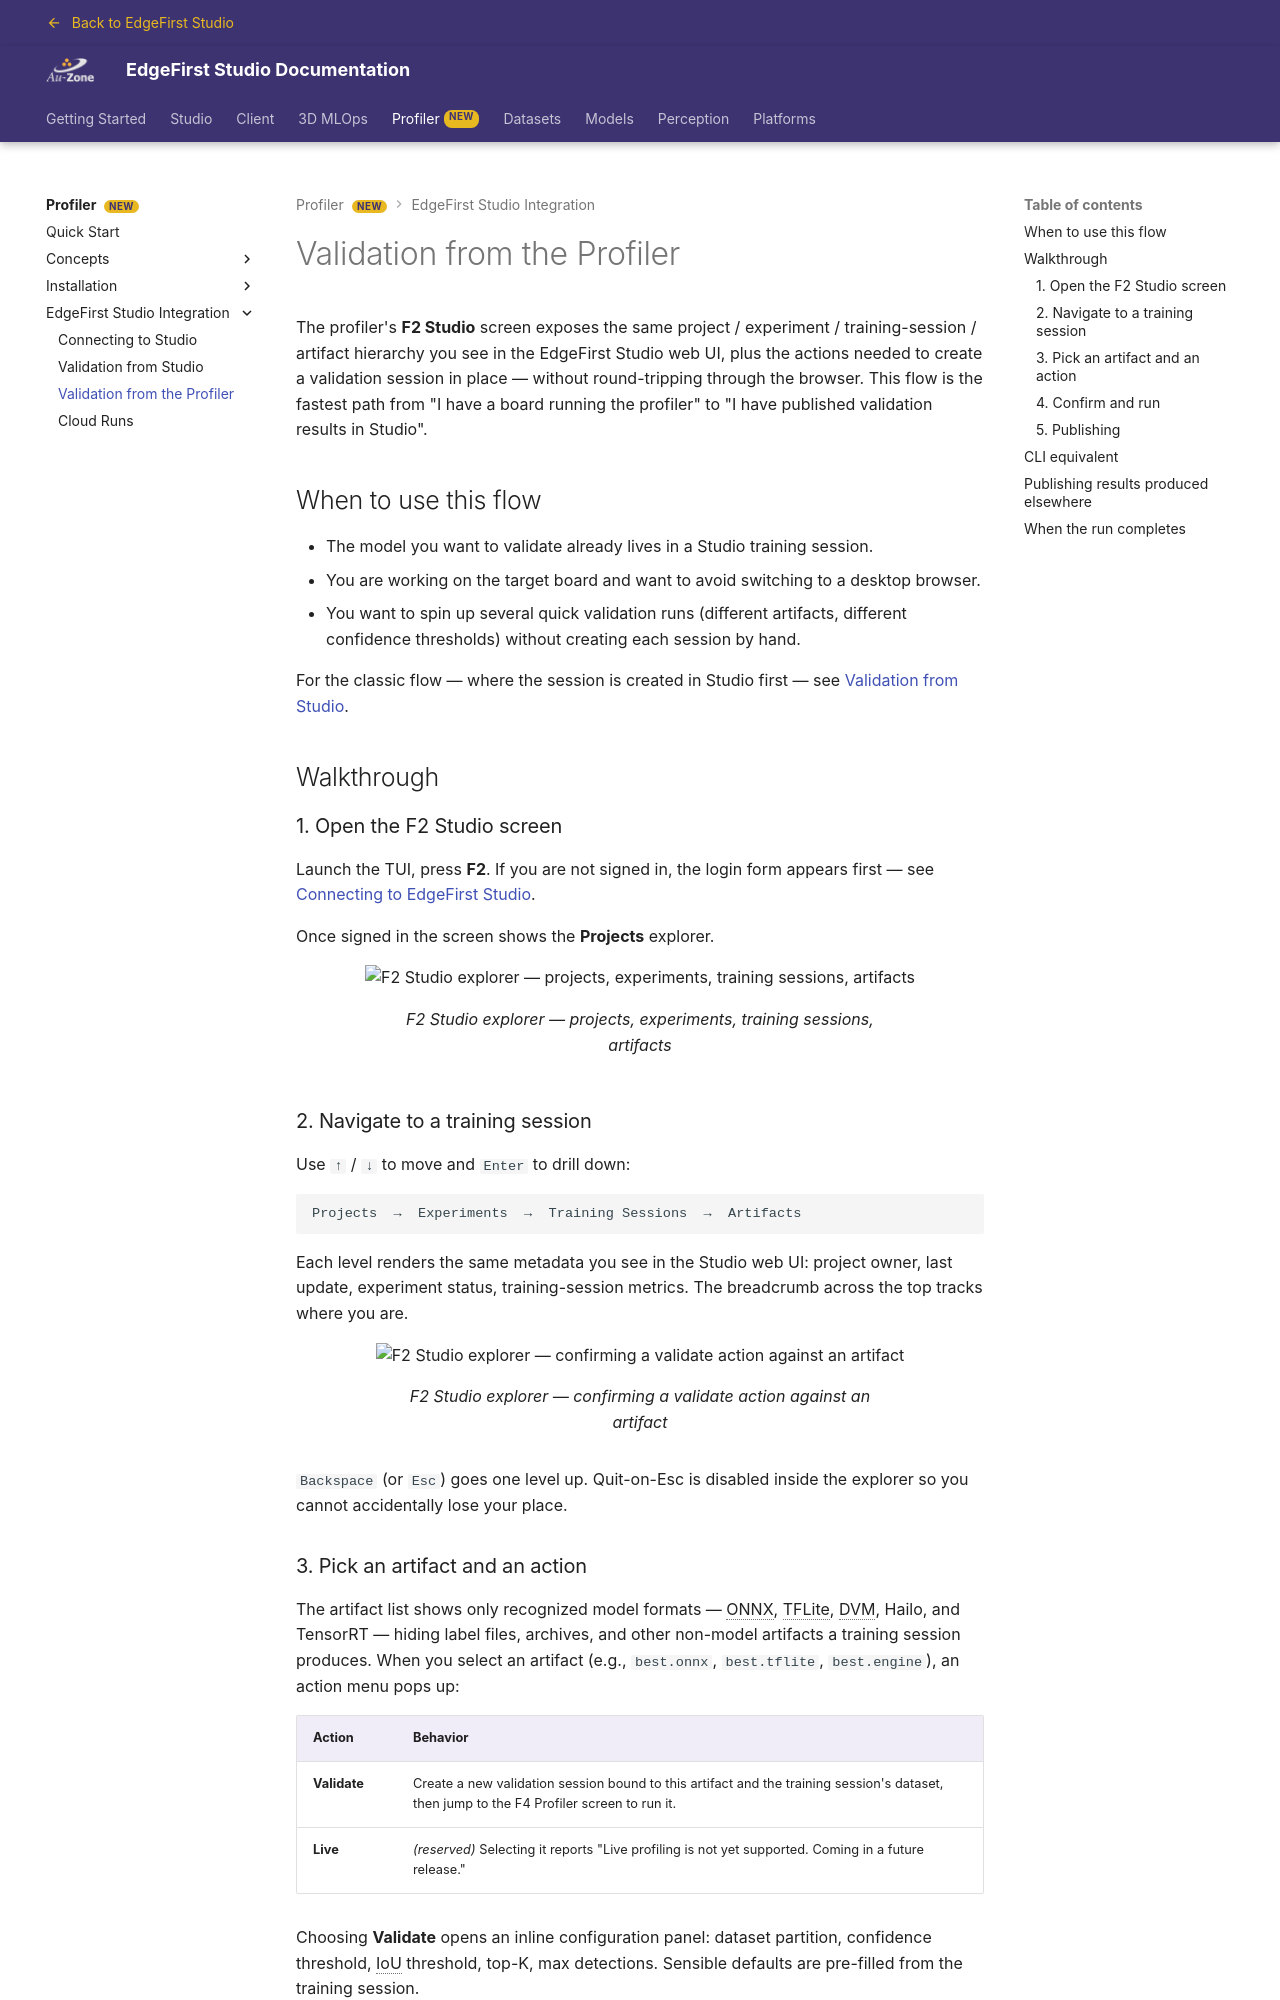

repository: EdgeFirstAI/documentation · page: saas/profiler/studio/from_profiler/index.html · generator: mkdocs

# Validation from the Profiler

The profiler's **F2 Studio** screen exposes the same project / experiment / training-session / artifact hierarchy you see in the EdgeFirst Studio web UI, plus the actions needed to create a validation session in place — without round-tripping through the browser. This flow is the fastest path from "I have a board running the profiler" to "I have published validation results in Studio".

## When to use this flow

- The model you want to validate already lives in a Studio training session.
- You are working on the target board and want to avoid switching to a desktop browser.
- You want to spin up several quick validation runs (different artifacts, different confidence thresholds) without creating each session by hand.

For the classic flow — where the session is created in Studio first — see [Validation from Studio](from_studio.md).

## Walkthrough

### 1. Open the F2 Studio screen

Launch the TUI, press **F2**. If you are not signed in, the login form appears first — see [Connecting to EdgeFirst Studio](connecting.md).

Once signed in the screen shows the **Projects** explorer.

{{ figure("../assets/tui-studio-explorer.png", "F2 Studio explorer — projects, experiments, training sessions, artifacts") }}

### 2. Navigate to a training session

Use `↑` / `↓` to move and `Enter` to drill down:

```text
Projects  →  Experiments  →  Training Sessions  →  Artifacts
```

Each level renders the same metadata you see in the Studio web UI: project owner, last update, experiment status, training-session metrics. The breadcrumb across the top tracks where you are.

{{ figure("../assets/tui-launch-validate.png", "F2 Studio explorer — confirming a validate action against an artifact") }}

`Backspace` (or `Esc`) goes one level up. Quit-on-Esc is disabled inside the explorer so you cannot accidentally lose your place.

### 3. Pick an artifact and an action

The artifact list shows only recognized model formats — ONNX, TFLite, DVM, Hailo, and TensorRT — hiding label files, archives, and other non-model artifacts a training session produces. When you select an artifact (e.g., `best.onnx`, `best.tflite`, `best.engine`), an action menu pops up:

| Action | Behavior |
| ------ | -------- |
| **Validate** | Create a new validation session bound to this artifact and the training session's dataset, then jump to the F4 Profiler screen to run it. |
| **Live** | _(reserved)_ Selecting it reports "Live profiling is not yet supported. Coming in a future release." |

Choosing **Validate** opens an inline configuration panel: dataset partition, confidence threshold, IoU threshold, top-K, max detections. Sensible defaults are pre-filled from the training session.

!!! warning "Validation sessions need a writable project"
    Creating a validation session requires **write access** to the Studio project. The profiler cannot create a session against the read-only public **Sample Project**; when this happens, the dashboard's dialog explains the two ways forward: choose **Continue profiling-only** to run the model locally and see its on-device performance without publishing, or — to publish results — [copy the dataset](../../getting_started/copy_dataset.md) into a project you own (and add your model), then create the training and validation session there. (On a read-only or public project, a `--training-session` run falls back to local-only mode automatically — see [CLI equivalent](#cli-equivalent) below.)
